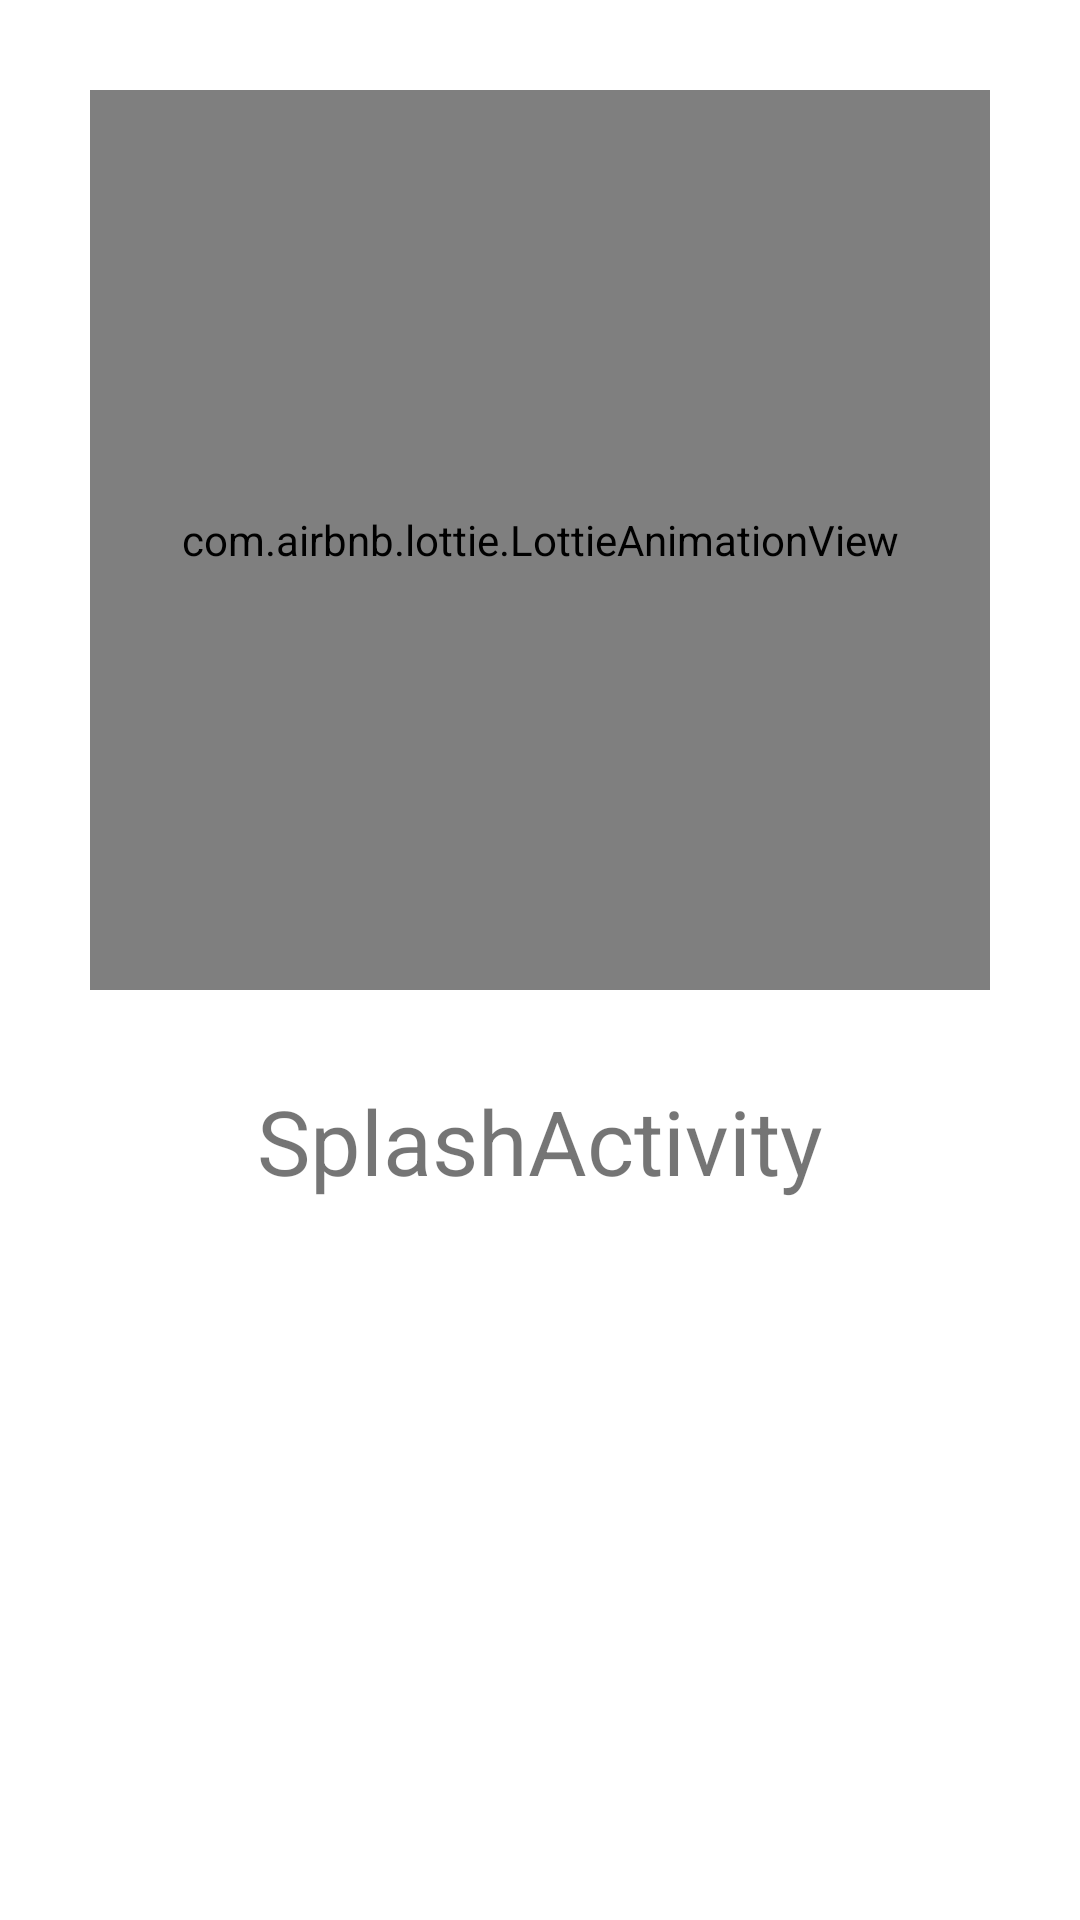

Layout XML and referenced resources for this Android screen:
<!-- AndroidManifest.xml: application theme Theme.Prac_20220221 -->
<!-- res/layout/activity_suplex.xml -->
<?xml version="1.0" encoding="utf-8"?>
<LinearLayout xmlns:android="http://schemas.android.com/apk/res/android"
    xmlns:app="http://schemas.android.com/apk/res-auto"
    xmlns:tools="http://schemas.android.com/tools"
    android:layout_width="match_parent"
    android:orientation="vertical"
    android:gravity="center_horizontal"
    android:layout_height="match_parent"
    tools:context=".suplexActivity">

<com.airbnb.lottie.LottieAnimationView
    android:layout_marginTop="30dp"
    app:lottie_rawRes="@raw/splash_box"
    app:lottie_autoPlay="true"
    app:lottie_loop="true"

    android:layout_width="300dp"
    android:layout_height="300dp"></com.airbnb.lottie.LottieAnimationView>
    <TextView
        android:gravity="center"
        android:textSize="30sp"
        android:layout_marginTop="30dp"
        android:text="SplashActivity"
        android:layout_width="match_parent"
        android:layout_height="wrap_content"></TextView>

</LinearLayout>
<!-- resources referenced by this layout -->
<resources>
  <style name="Theme.Prac_20220221" parent="Theme.MaterialComponents.DayNight.DarkActionBar">
          
          <item name="colorPrimary">@color/purple_500</item>
          <item name="colorPrimaryVariant">@color/purple_700</item>
          <item name="colorOnPrimary">@color/white</item>
          
          <item name="colorSecondary">@color/teal_200</item>
          <item name="colorSecondaryVariant">@color/teal_700</item>
          <item name="colorOnSecondary">@color/black</item>
          
          <item name="android:statusBarColor" tools:targetApi="l">?attr/colorPrimaryVariant</item>
          
      </style>
  <!-- not gathered from this repository: default colours our renderer supplied (Android Studio template values) -->
  <color name="purple_500">#FF6200EE</color>
  <color name="purple_700">#FF3700B3</color>
  <color name="teal_200">#FF03DAC5</color>
  <color name="teal_700">#FF018786</color>
  <color name="black">#FF000000</color>
  <color name="white">#FFFFFFFF</color>
</resources>
